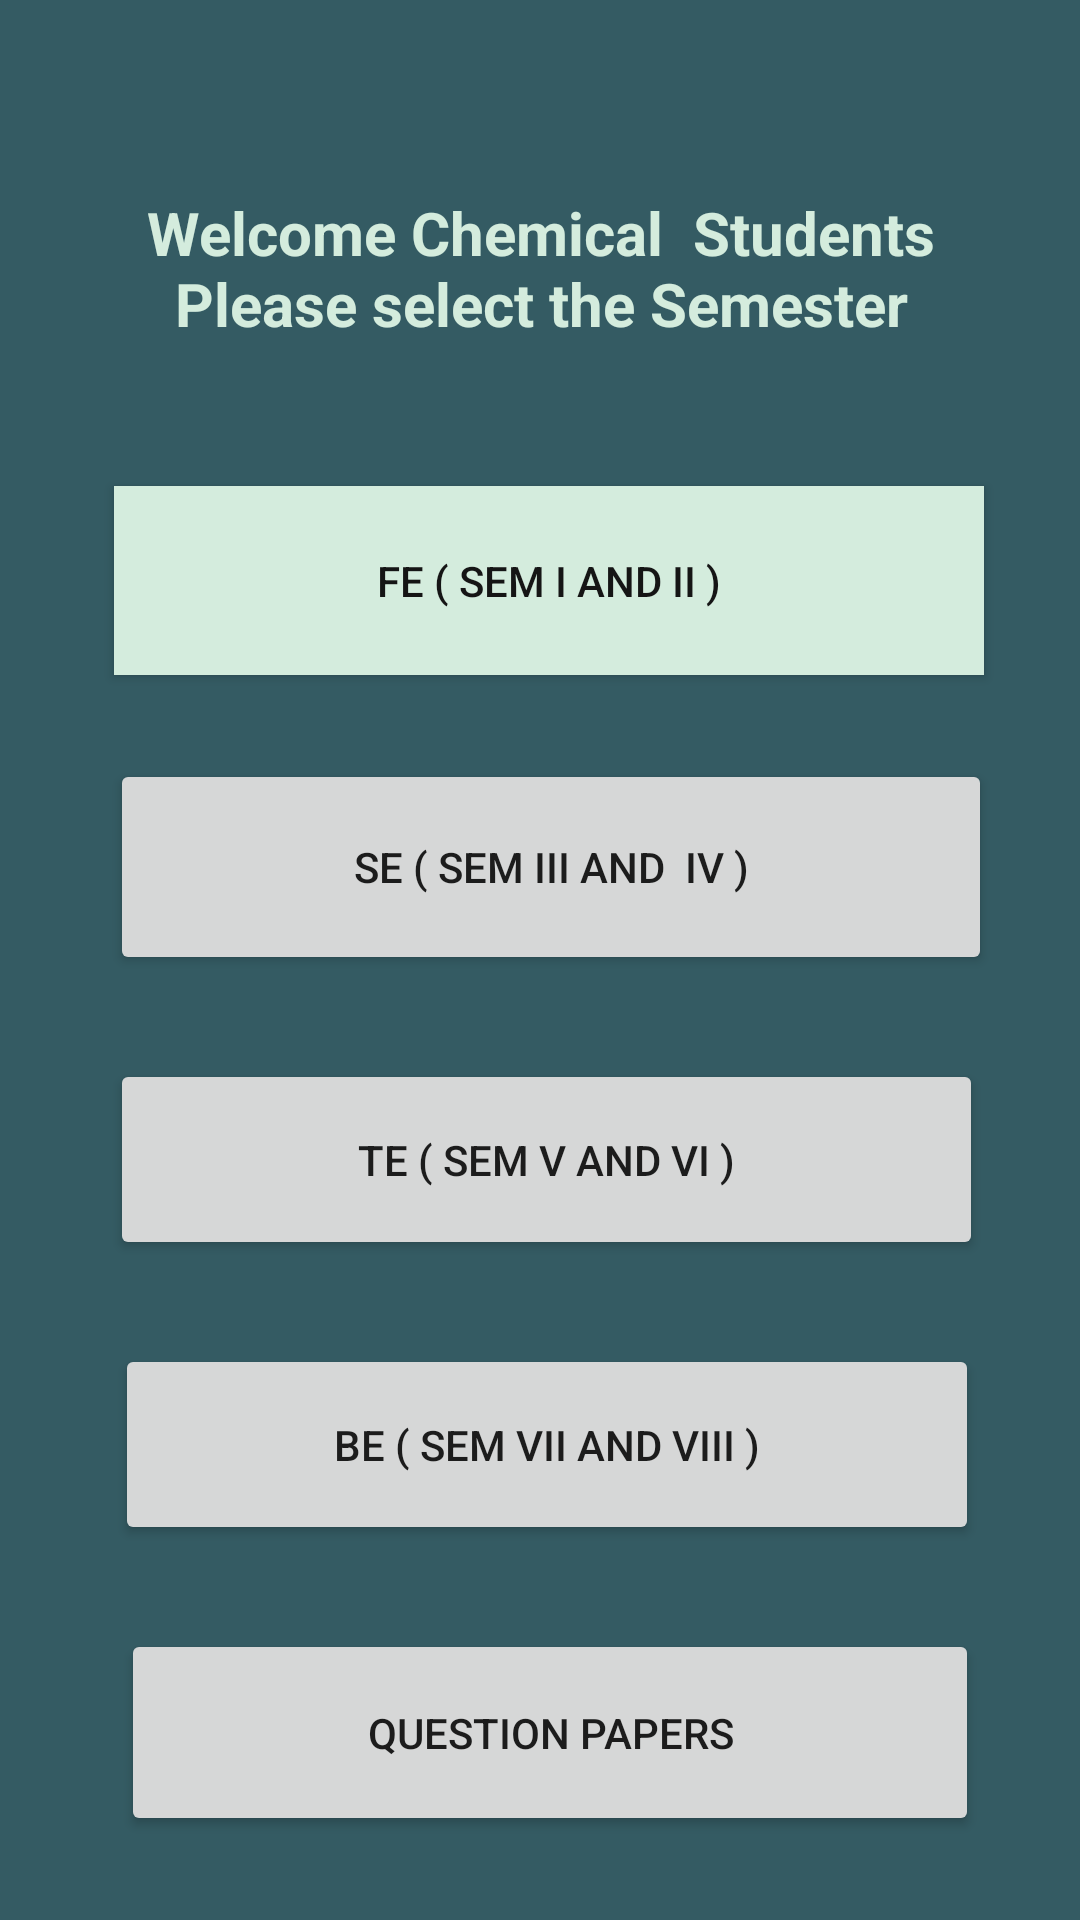

Here is an Android app screen rendered from its layout file. Give the layout XML and the strings, colors and styles it references.
<!-- AndroidManifest.xml: application theme Theme.EL2 -->
<!-- res/layout/activity_chem.xml -->
<androidx.constraintlayout.widget.ConstraintLayout
    xmlns:android="http://schemas.android.com/apk/res/android"
    xmlns:app="http://schemas.android.com/apk/res-auto"
    xmlns:tools="http://schemas.android.com/tools"
    android:layout_width="match_parent"
    android:layout_height="match_parent"
    android:background="#345B63"
    android:textAlignment="center"
    tools:context=".branch">

    <TextView
        android:id="@+id/textView3"
        android:layout_width="280dp"
        android:layout_height="50dp"
        android:layout_marginTop="64dp"
        android:text="Welcome Chemical  Students Please select the Semester"
        android:textAlignment="center"
        android:textStyle="bold"
        android:textColor="#D4ECDD"
        android:textSize="20sp"
        app:layout_constraintEnd_toEndOf="parent"
        app:layout_constraintHorizontal_bias="0.503"
        app:layout_constraintStart_toStartOf="parent"
        app:layout_constraintTop_toTopOf="parent" />

    <Button
        android:id="@+id/button3"
        android:layout_width="290dp"
        android:layout_height="63dp"
        android:layout_marginTop="48dp"
        android:background="#D4ECDD"
        android:onClick="OnFE"
        android:text="FE ( Sem I and II )"
        android:textColor="#151515"
        app:layout_constraintEnd_toEndOf="@+id/textView3"
        app:layout_constraintHorizontal_bias="0.263"
        app:layout_constraintStart_toStartOf="@+id/textView3"
        app:layout_constraintTop_toBottomOf="@+id/textView3" />

    <Button
        android:id="@+id/button4"
        android:layout_width="294dp"
        android:layout_height="72dp"
        android:layout_marginTop="28dp"
        android:onClick="OnSE"
        android:text="SE ( SEM III and  IV )"
        app:layout_constraintEnd_toEndOf="@+id/button3"
        app:layout_constraintHorizontal_bias="0.4"
        app:layout_constraintStart_toStartOf="@+id/button3"
        app:layout_constraintTop_toBottomOf="@+id/button3" />

    <Button
        android:id="@+id/button5"
        android:layout_width="291dp"
        android:layout_height="67dp"
        android:layout_marginTop="28dp"
        android:onClick="OnTE"
        android:text="TE ( SEM V and VI )"
        app:layout_constraintEnd_toEndOf="@+id/button4"
        app:layout_constraintHorizontal_bias="0.0"
        app:layout_constraintStart_toStartOf="@+id/button4"
        app:layout_constraintTop_toBottomOf="@+id/button4" />

    <Button
        android:id="@+id/button6"
        android:layout_width="288dp"
        android:layout_height="67dp"
        android:layout_marginTop="28dp"
        android:onClick="OnBE"
        android:text="BE ( SEM VII and VIII )"
        app:layout_constraintEnd_toEndOf="@+id/button5"
        app:layout_constraintStart_toStartOf="@+id/button5"
        app:layout_constraintTop_toBottomOf="@+id/button5" />

    <Button
        android:id="@+id/button7"
        android:layout_width="286dp"
        android:layout_height="69dp"
        android:layout_marginTop="28dp"
        android:onClick="OnQP"
        android:text="Question papers"
        app:layout_constraintEnd_toEndOf="@+id/button6"
        app:layout_constraintHorizontal_bias="1.0"
        app:layout_constraintStart_toStartOf="@+id/button6"
        app:layout_constraintTop_toBottomOf="@+id/button6" />
</androidx.constraintlayout.widget.ConstraintLayout>
<!-- resources referenced by this layout -->
<resources>
  <style name="Theme.EL2" parent="Theme.MaterialComponents.DayNight.DarkActionBar">
          
          <item name="colorPrimary">@color/purple_500</item>
          <item name="colorPrimaryVariant">@color/purple_700</item>
          <item name="colorOnPrimary">@color/white</item>
          
          <item name="colorSecondary">@color/teal_200</item>
          <item name="colorSecondaryVariant">@color/teal_700</item>
          <item name="colorOnSecondary">@color/black</item>
          
          <item name="android:statusBarColor" tools:targetApi="l">?attr/colorPrimaryVariant</item>
          
      </style>
  <!-- not gathered from this repository: default colours our renderer supplied (Android Studio template values) -->
  <color name="purple_500">#FF6200EE</color>
  <color name="purple_700">#FF3700B3</color>
  <color name="teal_200">#FF03DAC5</color>
  <color name="teal_700">#FF018786</color>
  <color name="black">#FF000000</color>
  <color name="white">#FFFFFFFF</color>
</resources>
